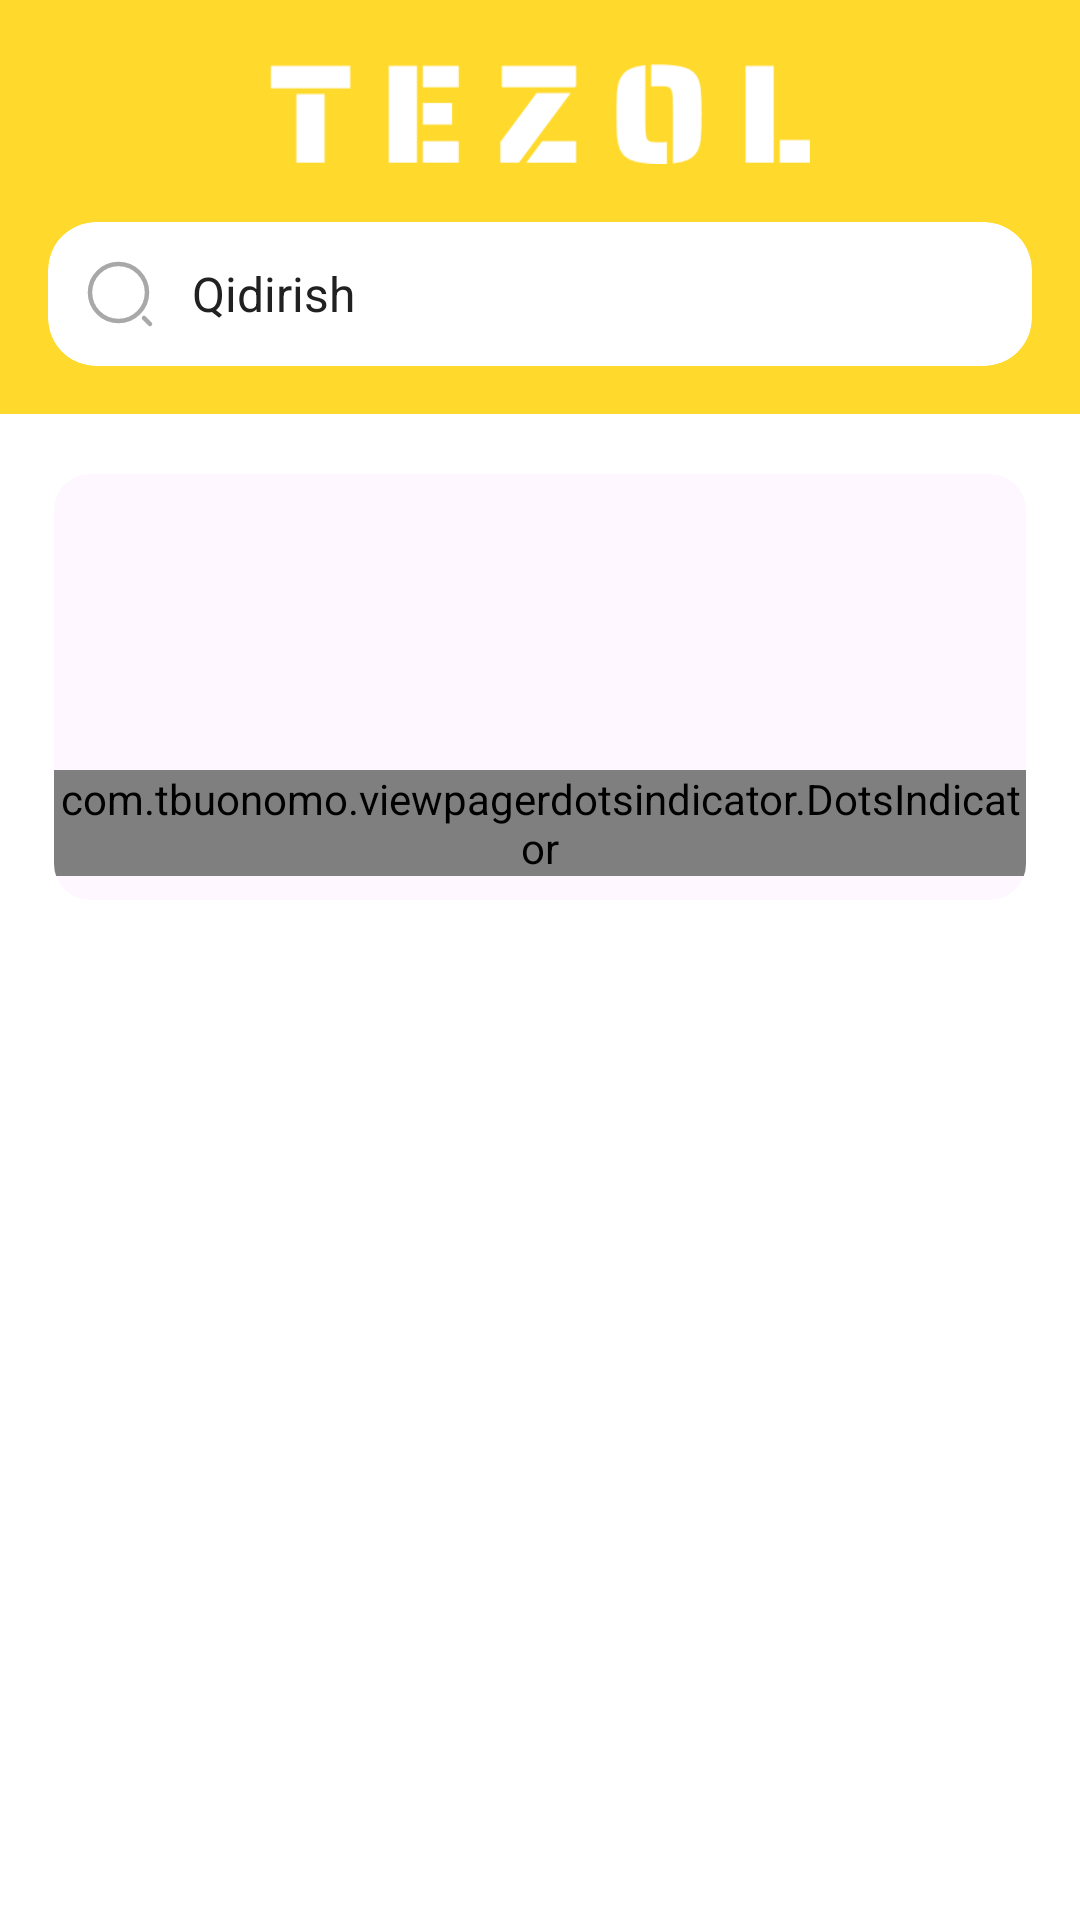

Produce the Android XML layout that renders to this screen, including the resource entries it uses.
<!-- AndroidManifest.xml: application theme Theme.Karvon -->
<!-- res/layout/fragment_home.xml -->
<?xml version="1.0" encoding="utf-8"?>
<LinearLayout xmlns:android="http://schemas.android.com/apk/res/android"
    xmlns:app="http://schemas.android.com/apk/res-auto"
    xmlns:tools="http://schemas.android.com/tools"
    android:layout_width="match_parent"
    android:layout_height="match_parent"
    android:background="@color/white"
    android:orientation="vertical"
    tools:context=".presentation.home.HomeFragment">

    <androidx.core.widget.NestedScrollView
        android:layout_width="match_parent"
        android:layout_height="wrap_content">

        <LinearLayout
            android:layout_width="match_parent"
            android:layout_height="wrap_content"
            android:orientation="vertical">


            <LinearLayout
                android:layout_width="match_parent"
                android:layout_height="wrap_content"
                android:background="@color/main_color"
                android:orientation="vertical">

                <com.google.android.material.imageview.ShapeableImageView
                    android:layout_width="180dp"
                    android:layout_height="60dp"
                    android:layout_gravity="center_horizontal"
                    android:layout_marginHorizontal="20dp"
                    android:layout_marginTop="8dp"
                    android:src="@drawable/tezol" />

                <com.google.android.material.card.MaterialCardView
                    android:layout_width="match_parent"
                    android:layout_height="wrap_content"
                    android:layout_marginHorizontal="16dp"
                    android:layout_marginTop="6dp"
                    android:layout_marginBottom="16dp"
                    android:elevation="4dp"
                    app:cardBackgroundColor="@color/white"
                    app:cardCornerRadius="16dp"
                    app:strokeWidth="0dp">

                    <LinearLayout
                        android:layout_width="match_parent"
                        android:layout_height="wrap_content"
                        android:layout_marginVertical="4dp"
                        android:gravity="center_vertical"
                        android:orientation="horizontal">

                        <com.google.android.material.imageview.ShapeableImageView
                            android:layout_width="wrap_content"
                            android:layout_height="wrap_content"
                            android:layout_gravity="center_vertical"
                            android:layout_marginVertical="8dp"
                            android:layout_marginStart="12dp"
                            android:layout_marginEnd="12dp"
                            android:src="@drawable/ic_search" />

                        <EditText
                            android:id="@+id/search"
                            android:layout_width="match_parent"
                            android:layout_height="wrap_content"
                            android:background="@null"
                            android:editable="false"
                            android:focusable="false"
                            android:hint="@string/search"
                            android:textColorHint="@color/black_text_color"
                            android:textSize="16sp" />

                    </LinearLayout>
                </com.google.android.material.card.MaterialCardView>
            </LinearLayout>

            <FrameLayout
                android:layout_width="match_parent"
                android:layout_height="142dp"
                android:layout_marginHorizontal="18dp"
                android:layout_marginTop="20dp"
                android:background="@drawable/box_12">

                <com.google.android.material.card.MaterialCardView
                    android:layout_width="match_parent"
                    android:layout_height="match_parent"
                    app:cardCornerRadius="12dp"
                    app:strokeWidth="0dp">

                    <androidx.viewpager.widget.ViewPager
                        android:id="@+id/view_pager"
                        android:layout_width="match_parent"
                        android:layout_height="match_parent" />

                    <com.tbuonomo.viewpagerdotsindicator.DotsIndicator
                        android:id="@+id/dots_indicator"
                        android:layout_width="wrap_content"
                        android:layout_height="wrap_content"
                        android:layout_gravity="bottom|center_horizontal"
                        android:layout_marginBottom="8dp"
                        app:dotsColor="@color/white"
                        app:dotsCornerRadius="3dp"
                        app:dotsSize="6dp"
                        app:dotsSpacing="2dp"
                        app:dotsWidthFactor="2.5"
                        app:progressMode="true"
                        app:selectedDotColor="@color/black_24" />

                </com.google.android.material.card.MaterialCardView>

            </FrameLayout>

            <LinearLayout
                android:id="@+id/new_linear"
                android:layout_width="match_parent"
                android:layout_height="wrap_content"
                android:layout_marginHorizontal="20dp"
                android:layout_marginTop="20dp"
                android:orientation="horizontal"
                android:visibility="gone">

                <com.google.android.material.textview.MaterialTextView
                    android:layout_width="0dp"
                    android:layout_height="wrap_content"
                    android:layout_weight="1"
                    android:fontFamily="@font/lato_bold"
                    android:text="@string/news"
                    android:textColor="@color/black_text_color"
                    android:textSize="16sp" />

                <com.google.android.material.imageview.ShapeableImageView
                    android:layout_width="24dp"
                    android:layout_height="24dp"
                    android:src="@drawable/ic_arrow_right" />

            </LinearLayout>

            <androidx.recyclerview.widget.RecyclerView
                android:id="@+id/rvNewProducts"
                android:layout_width="match_parent"
                android:layout_height="wrap_content"
                android:layout_marginHorizontal="20dp"
                android:layout_marginTop="10dp"
                android:orientation="horizontal"
                android:visibility="gone"
                app:layoutManager="androidx.recyclerview.widget.LinearLayoutManager"
                tools:listitem="@layout/product_item" />

            <LinearLayout
                android:id="@+id/top_linear"
                android:layout_width="match_parent"
                android:layout_height="wrap_content"
                android:layout_marginHorizontal="20dp"
                android:layout_marginTop="20dp"
                android:orientation="horizontal"
                android:visibility="gone">

                <com.google.android.material.textview.MaterialTextView
                    android:layout_width="0dp"
                    android:layout_height="wrap_content"
                    android:layout_weight="1"
                    android:fontFamily="@font/lato_bold"
                    android:text="@string/top_maxsulotlar"
                    android:textColor="@color/black_text_color"
                    android:textSize="16sp" />

                <com.google.android.material.imageview.ShapeableImageView
                    android:layout_width="24dp"
                    android:layout_height="24dp"
                    android:src="@drawable/ic_arrow_right" />
            </LinearLayout>

            <androidx.recyclerview.widget.RecyclerView
                android:id="@+id/topProductsRv"
                android:layout_width="match_parent"
                android:layout_height="wrap_content"
                android:layout_marginHorizontal="20dp"
                android:layout_marginTop="10dp"
                android:orientation="horizontal"
                android:visibility="gone"
                app:layoutManager="androidx.recyclerview.widget.LinearLayoutManager"
                tools:listitem="@layout/product_item" />

            <LinearLayout
                android:id="@+id/most_sold_linear"
                android:layout_width="match_parent"
                android:layout_height="wrap_content"
                android:layout_marginHorizontal="20dp"
                android:layout_marginTop="20dp"
                android:orientation="horizontal"
                android:visibility="gone">

                <com.google.android.material.textview.MaterialTextView
                    android:layout_width="0dp"
                    android:layout_height="wrap_content"
                    android:layout_weight="1"
                    android:fontFamily="@font/lato_bold"
                    android:text="@string/most_sold"
                    android:textColor="@color/black_text_color"
                    android:textSize="16sp" />

                <com.google.android.material.imageview.ShapeableImageView
                    android:layout_width="24dp"
                    android:layout_height="24dp"
                    android:src="@drawable/ic_arrow_right" />

            </LinearLayout>

            <androidx.recyclerview.widget.RecyclerView
                android:id="@+id/mostSoldRv"
                android:layout_width="match_parent"
                android:layout_height="wrap_content"
                android:layout_marginHorizontal="20dp"
                android:layout_marginTop="10dp"
                android:orientation="horizontal"
                android:visibility="gone"
                app:layoutManager="androidx.recyclerview.widget.LinearLayoutManager"
                tools:listitem="@layout/product_item" />

            <View
                android:layout_width="0dp"
                android:layout_height="120dp" />
        </LinearLayout>
    </androidx.core.widget.NestedScrollView>
</LinearLayout>
<!-- res/layout/product_item.xml (included above) -->
<?xml version="1.0" encoding="utf-8"?>
<com.google.android.material.card.MaterialCardView xmlns:android="http://schemas.android.com/apk/res/android"
    xmlns:app="http://schemas.android.com/apk/res-auto"
    android:id="@+id/item"
    android:layout_width="176dp"
    android:layout_height="wrap_content"
    android:layout_marginTop="12dp"
    android:layout_marginEnd="8dp"
    android:layout_marginStart="8dp"
    android:orientation="vertical"
    app:cardBackgroundColor="#FAFAFA"
    app:cardCornerRadius="8.dp"
    app:strokeWidth="0dp">

    <LinearLayout
        android:layout_width="match_parent"
        android:layout_height="wrap_content"
        android:layout_margin="8dp"
        android:orientation="vertical">

        <com.google.android.material.card.MaterialCardView
            android:layout_width="match_parent"
            android:layout_height="110dp"
            app:cardBackgroundColor="#F3F3F3"
            app:strokeColor="#F3F3F3">

            <com.google.android.material.imageview.ShapeableImageView
                android:id="@+id/image"
                android:layout_width="match_parent"
                android:layout_height="match_parent"
                android:layout_gravity="center_horizontal"
                android:layout_marginVertical="4dp"
                android:scaleType="centerCrop"
                android:src="@drawable/product_image" />

        </com.google.android.material.card.MaterialCardView>

        <com.google.android.material.textview.MaterialTextView
            android:id="@+id/name"
            android:layout_width="wrap_content"
            android:layout_height="wrap_content"
            android:layout_marginTop="4.dp"
            android:singleLine="true"
            android:text="Somorez metal"
            android:textColor="#000000"
            android:textSize="16.sp" />

        <com.google.android.material.textview.MaterialTextView
            android:id="@+id/description"
            android:layout_width="wrap_content"
            android:layout_height="wrap_content"
            android:layout_marginTop="4.dp"
            android:ellipsize="end"
            android:maxLines="2"
            android:text="Lorem Ipsum is simply dummy text of the printing and ..."
            android:textColor="#909090"
            android:textSize="10.sp" />

        <com.google.android.material.textview.MaterialTextView
            android:id="@+id/old_price"
            android:layout_width="wrap_content"
            android:layout_height="wrap_content"
            android:text="20 000 so'm"
            android:textColor="@color/red"
            android:textSize="12.sp" />

        <com.google.android.material.textview.MaterialTextView
            android:id="@+id/newPrice"
            android:layout_width="wrap_content"
            android:layout_height="wrap_content"
            android:text="20 000 so'm"
            android:textColor="@color/black"
            android:textSize="12.sp" />
    </LinearLayout>
</com.google.android.material.card.MaterialCardView>
<!-- resources referenced by this layout -->
<resources>
  <color name="black">#FF000000</color>
  <color name="black_24">#3D000000</color>
  <color name="black_text_color">#212121</color>
  <color name="main_color">#FFD92B</color>
  <color name="red">#FF0000</color>
  <color name="white">#FFFFFFFF</color>
  <!-- drawable ic_arrow_right (drawable) -->
  <vector xmlns:android="http://schemas.android.com/apk/res/android"
      android:width="24dp"
      android:height="24dp"
      android:viewportWidth="24"
      android:viewportHeight="24">
    <path
        android:pathData="M3,12L21,12"
        android:strokeWidth="2"
        android:fillColor="#00000000"
        android:strokeColor="#000000"
        android:strokeLineCap="round"/>
    <path
        android:pathData="M15,18L21,12L15,6"
        android:strokeWidth="2"
        android:fillColor="#00000000"
        android:strokeColor="#000000"
        android:strokeLineCap="round"/>
  </vector>
  <!-- drawable ic_search (drawable) -->
  <vector xmlns:android="http://schemas.android.com/apk/res/android"
      android:width="24dp"
      android:height="24dp"
      android:viewportWidth="24"
      android:viewportHeight="24">
    <path
        android:pathData="M11.5,21C16.747,21 21,16.747 21,11.5C21,6.253 16.747,2 11.5,2C6.253,2 2,6.253 2,11.5C2,16.747 6.253,21 11.5,21Z"
        android:strokeLineJoin="round"
        android:strokeWidth="1.5"
        android:fillColor="#00000000"
        android:strokeColor="#A8A8A8"
        android:strokeLineCap="round"/>
    <path
        android:pathData="M22,22L20,20"
        android:strokeLineJoin="round"
        android:strokeWidth="1.5"
        android:fillColor="#00000000"
        android:strokeColor="#A8A8A8"
        android:strokeLineCap="round"/>
  </vector>
  <!-- drawable product_image: png bitmap (drawable, 14751 bytes) -->
  <!-- drawable tezol: png bitmap (drawable, 2160 bytes) -->
  <string name="most_sold">Eng ko\'p sotilgan</string>
  <string name="news">Yangilar</string>
  <string name="search">Qidirish</string>
  <string name="top_maxsulotlar">Top maxsulotlar</string>
  <style name="Theme.Karvon" parent="Base.Theme.Karvon" />
  <style name="Base.Theme.Karvon" parent="Theme.Material3.DayNight.NoActionBar">
          
          
          <item name="android:statusBarColor">@color/status_bar_color</item>
  
      </style>
  <color name="status_bar_color">#1C1C1C</color>
</resources>
